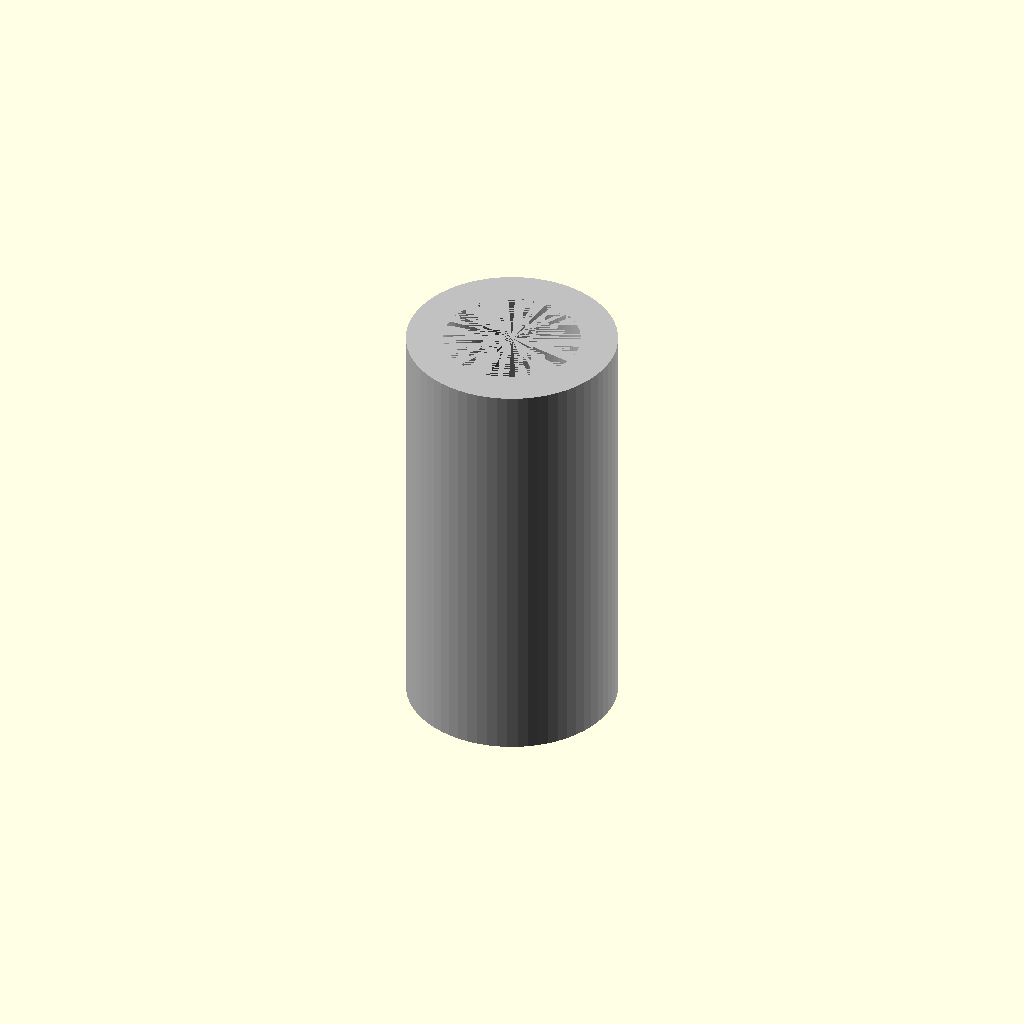
Cell 1: the model at its default parameters.
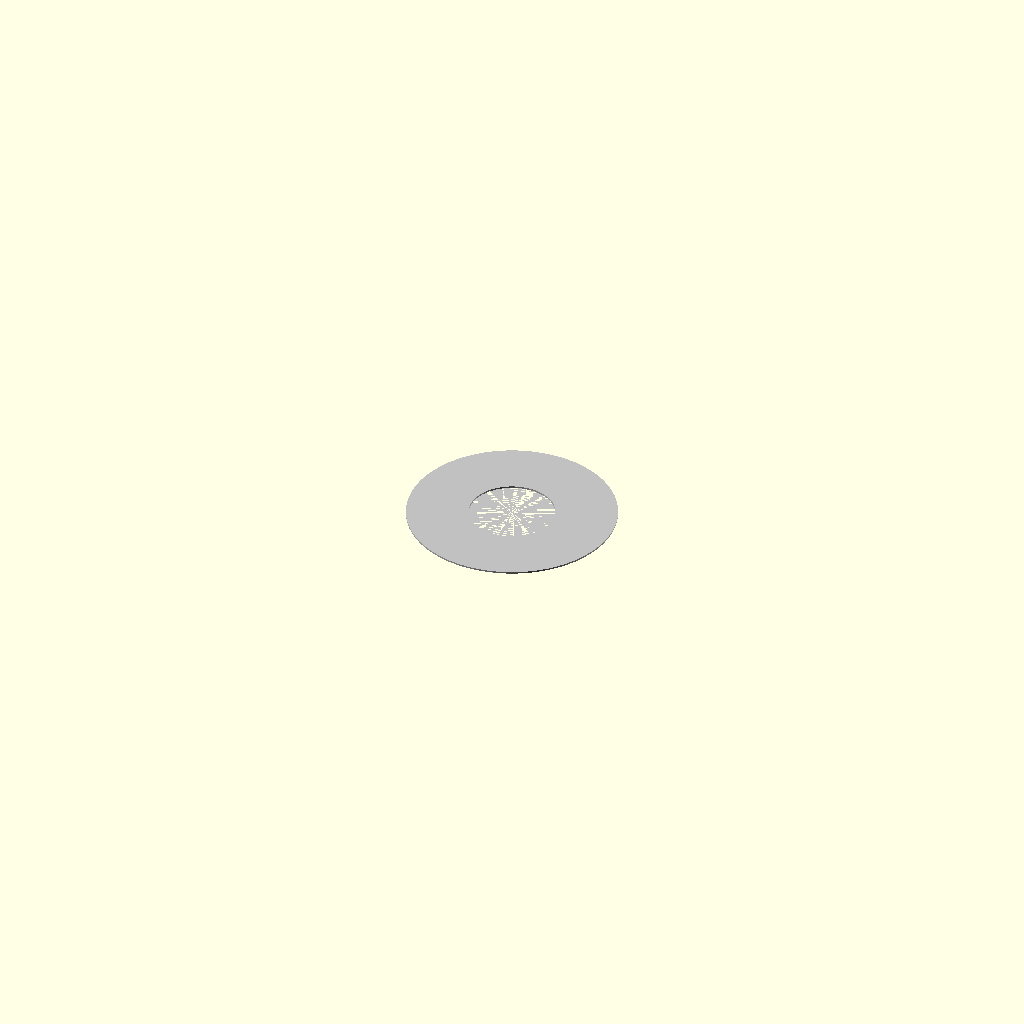
Cell 2: length_mm = 0.1 (everything else at default).
All cells are drawn from one camera (rotation 55°, 0°, 25°, orthographic, colour scheme Cornfield), so only the parameter changes between them.
Source of the model, results/nopscadlib/ablations/no_recovery/scad/shaft_coupling__SC_5x8_rigid.scad:
// Parameters
outer_diameter_mm = 12.5; //[6.25:25:0.1]
length_mm = 25; //[12.5:50:0.1]
bore1_diameter_mm = 5; //[2.5:10:0.05]
bore2_diameter_mm = 8; //[4:16:0.05]
bore_split_position_mm_from_end = 12.5; //[6.25:18.75:0.1]
tolerance_mm = 0.1; //[0:0.5:0.01]
set_screw_count_per_side = 0; //[0:4:1]
set_screw_hole_diameter_mm = 3; //[2:6:0.1]
set_screw_hole_depth_mm = 7; //[3:15:0.1]
set_screw_edge_offset_z_mm = 5; //[2:10:0.1]
overlap_mm = 1; //[0.5:2:0.1]

// Shaft Coupling - complete geometry
module shaft_coupling() {
  color("Silver") {
    difference() {
      // Coupling body
      translate([0, 0, 0])
        cylinder(r=outer_diameter_mm/2, h=length_mm, center=true, $fn=64);
      
      // Bore 5mm half
      translate([0, 0, -length_mm/2 + (bore_split_position_mm_from_end + overlap_mm)/2])
        cylinder(r=(bore1_diameter_mm + tolerance_mm)/2, h=bore_split_position_mm_from_end + overlap_mm, center=true, $fn=64);
      
      // Bore 8mm half
      translate([0, 0, -length_mm/2 + bore_split_position_mm_from_end + ((length_mm - bore_split_position_mm_from_end) + overlap_mm)/2 - overlap_mm])
        cylinder(r=(bore2_diameter_mm + tolerance_mm)/2, h=(length_mm - bore_split_position_mm_from_end) + overlap_mm, center=true, $fn=64);
      
      // Mid-plane bore transition
      translate([0, 0, -length_mm/2 + bore_split_position_mm_from_end])
        cylinder(r=(max(bore1_diameter_mm, bore2_diameter_mm) + tolerance_mm)/2, h=overlap_mm, center=true, $fn=64);
      
      // Set screw holes (optional)
      if (set_screw_count_per_side > 0) {
        union() {
          // Side 1
          for (i = [0 : set_screw_count_per_side - 1]) {
            rotate([0, 0, i * 360 / set_screw_count_per_side]) {
              translate([outer_diameter_mm/2 - set_screw_hole_depth_mm/2 + overlap_mm/2, 0, -length_mm/2 + set_screw_edge_offset_z_mm])
                rotate([0, 90, 0])
                cylinder(r=set_screw_hole_diameter_mm/2, h=set_screw_hole_depth_mm, center=true, $fn=32);
              
              translate([0, outer_diameter_mm/2 - set_screw_hole_depth_mm/2 + overlap_mm/2, -length_mm/2 + set_screw_edge_offset_z_mm])
                rotate([90, 0, 0])
                cylinder(r=set_screw_hole_diameter_mm/2, h=set_screw_hole_depth_mm, center=true, $fn=32);
            }
          }
          // Side 2
          for (i = [0 : set_screw_count_per_side - 1]) {
            rotate([0, 0, i * 360 / set_screw_count_per_side]) {
              translate([outer_diameter_mm/2 - set_screw_hole_depth_mm/2 + overlap_mm/2, 0, length_mm/2 - set_screw_edge_offset_z_mm])
                rotate([0, 90, 0])
                cylinder(r=set_screw_hole_diameter_mm/2, h=set_screw_hole_depth_mm, center=true, $fn=32);
              
              translate([0, outer_diameter_mm/2 - set_screw_hole_depth_mm/2 + overlap_mm/2, length_mm/2 - set_screw_edge_offset_z_mm])
                rotate([90, 0, 0])
                cylinder(r=set_screw_hole_diameter_mm/2, h=set_screw_hole_depth_mm, center=true, $fn=32);
            }
          }
        }
      }
    }
  }
}

// Assembly
module assembly() {
  shaft_coupling();
}

assembly();
Customizer parameters (derived from the source; name, type, default, range or options):
outer_diameter_mm: number, default 12.5, range 0.1 to 6.25, step 25
length_mm: number, default 25, range 0.1 to 12.5, step 50
bore1_diameter_mm: number, default 5, range 0.05 to 2.5, step 10
bore2_diameter_mm: number, default 8, range 0.05 to 4, step 16
bore_split_position_mm_from_end: number, default 12.5, range 0.1 to 6.25, step 18.75
tolerance_mm: number, default 0.1, range 0 to 0.01, step 0.5
set_screw_count_per_side: number, default 0, range 0 to 1, step 4
set_screw_hole_diameter_mm: number, default 3, range 0.1 to 2, step 6
set_screw_hole_depth_mm: number, default 7, range 0.1 to 3, step 15
set_screw_edge_offset_z_mm: number, default 5, range 0.1 to 2, step 10
overlap_mm: number, default 1, range 0.1 to 0.5, step 2
